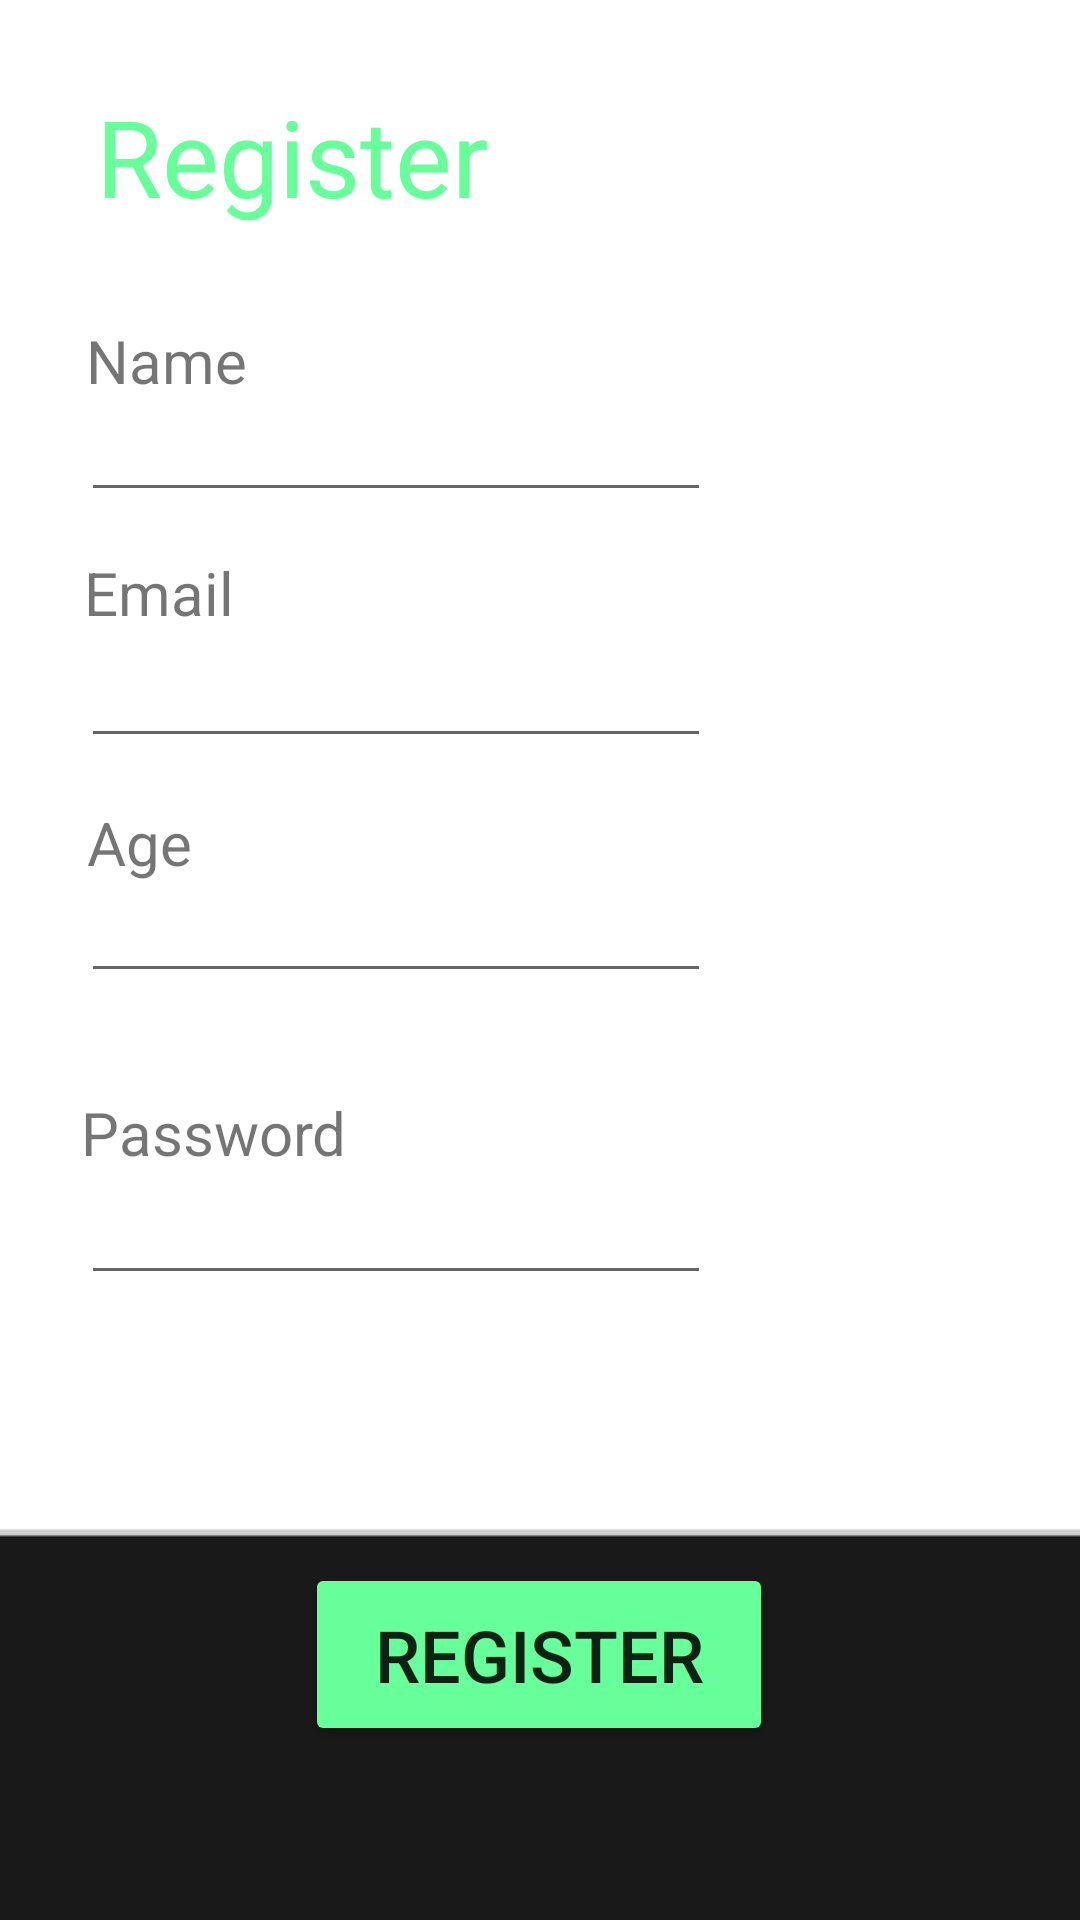

Android layout source for this screen:
<!-- AndroidManifest.xml: application theme Theme.Unihack2022 -->
<!-- res/layout/activity_register.xml -->
<?xml version="1.0" encoding="utf-8"?>
<androidx.constraintlayout.widget.ConstraintLayout xmlns:android="http://schemas.android.com/apk/res/android"
    xmlns:app="http://schemas.android.com/apk/res-auto"
    xmlns:tools="http://schemas.android.com/tools"
    android:layout_width="match_parent"
    android:layout_height="match_parent"
    tools:context="com.example.unihack2022.Register">

    <EditText
        android:id="@+id/Name"
        android:layout_width="wrap_content"
        android:layout_height="wrap_content"
        android:ems="10"
        android:inputType="textPersonName"
        app:layout_constraintBottom_toBottomOf="parent"
        app:layout_constraintEnd_toEndOf="parent"
        app:layout_constraintHorizontal_bias="0.181"
        app:layout_constraintStart_toStartOf="parent"
        app:layout_constraintTop_toTopOf="parent"
        app:layout_constraintVertical_bias="0.216" />

    <EditText
        android:id="@+id/Age"
        android:layout_width="wrap_content"
        android:layout_height="wrap_content"
        android:ems="10"
        android:inputType="textPersonName"
        app:layout_constraintBottom_toBottomOf="parent"
        app:layout_constraintEnd_toEndOf="parent"
        app:layout_constraintHorizontal_bias="0.181"
        app:layout_constraintStart_toStartOf="parent"
        app:layout_constraintTop_toTopOf="parent"
        app:layout_constraintVertical_bias="0.484" />

    <EditText
        android:id="@+id/Email"
        android:layout_width="wrap_content"
        android:layout_height="wrap_content"
        android:ems="10"
        android:inputType="textPersonName"
        android:minHeight="48dp"
        app:layout_constraintBottom_toBottomOf="parent"
        app:layout_constraintEnd_toEndOf="parent"
        app:layout_constraintHorizontal_bias="0.181"
        app:layout_constraintStart_toStartOf="parent"
        app:layout_constraintTop_toTopOf="parent"
        app:layout_constraintVertical_bias="0.346" />

    <EditText
        android:id="@+id/Password"
        android:layout_width="wrap_content"
        android:layout_height="wrap_content"
        android:ems="10"
        android:inputType="textPersonName|textPassword"
        android:minHeight="48dp"
        app:layout_constraintBottom_toBottomOf="parent"
        app:layout_constraintEnd_toEndOf="parent"
        app:layout_constraintHorizontal_bias="0.181"
        app:layout_constraintStart_toStartOf="parent"
        app:layout_constraintTop_toTopOf="parent"
        app:layout_constraintVertical_bias="0.648" />

    <Button
        android:id="@+id/button3"
        android:layout_width="156dp"
        android:layout_height="61dp"
        android:backgroundTint="#66ff99"
        android:text="Register"
        android:textSize="24sp"
        app:layout_constraintBottom_toBottomOf="parent"
        app:layout_constraintEnd_toEndOf="parent"
        app:layout_constraintHorizontal_bias="0.498"
        app:layout_constraintStart_toStartOf="parent"
        app:layout_constraintTop_toTopOf="parent"
        app:layout_constraintVertical_bias="0.9" />

    <TextView
        android:id="@+id/Banner"
        android:layout_width="187dp"
        android:layout_height="48dp"
        android:layout_marginStart="32dp"
        android:layout_marginTop="28dp"
        android:text="Register"
        android:textColor="#66ff99"
        app:autoSizeTextType="uniform"
        app:layout_constraintStart_toStartOf="parent"
        app:layout_constraintTop_toTopOf="parent" />

    <TextView
        android:id="@+id/textView7"
        android:layout_width="wrap_content"
        android:layout_height="wrap_content"
        android:text="Name"
        android:textSize="20sp"
        app:layout_constraintBottom_toBottomOf="parent"
        app:layout_constraintEnd_toEndOf="parent"
        app:layout_constraintHorizontal_bias="0.094"
        app:layout_constraintStart_toStartOf="parent"
        app:layout_constraintTop_toTopOf="parent"
        app:layout_constraintVertical_bias="0.174" />

    <TextView
        android:id="@+id/textView8"
        android:layout_width="wrap_content"
        android:layout_height="wrap_content"
        android:text="Email"
        android:textSize="20sp"
        app:layout_constraintBottom_toBottomOf="parent"
        app:layout_constraintEnd_toEndOf="parent"
        app:layout_constraintHorizontal_bias="0.09"
        app:layout_constraintStart_toStartOf="parent"
        app:layout_constraintTop_toTopOf="parent"
        app:layout_constraintVertical_bias="0.3" />

    <TextView
        android:id="@+id/textView9"
        android:layout_width="wrap_content"
        android:layout_height="wrap_content"
        android:text="Age"
        android:textSize="20sp"
        app:layout_constraintBottom_toBottomOf="parent"
        app:layout_constraintEnd_toEndOf="parent"
        app:layout_constraintHorizontal_bias="0.089"
        app:layout_constraintStart_toStartOf="parent"
        app:layout_constraintTop_toTopOf="parent"
        app:layout_constraintVertical_bias="0.436" />

    <TextView
        android:id="@+id/textView10"
        android:layout_width="127dp"
        android:layout_height="25dp"
        android:text="Password"
        android:textSize="20sp"
        app:autoSizeTextType="none"
        app:layout_constraintBottom_toBottomOf="parent"
        app:layout_constraintEnd_toEndOf="parent"
        app:layout_constraintHorizontal_bias="0.116"
        app:layout_constraintStart_toStartOf="parent"
        app:layout_constraintTop_toTopOf="parent"
        app:layout_constraintVertical_bias="0.592" />

    <ImageView
        android:id="@+id/imageView2"
        android:layout_width="445dp"
        android:layout_height="208dp"
        android:layout_marginTop="68dp"
        android:scaleType="fitXY"
        app:layout_constraintStart_toStartOf="parent"
        app:layout_constraintTop_toBottomOf="@+id/Password"
        app:srcCompat="?android:attr/panelFullBackground" />
</androidx.constraintlayout.widget.ConstraintLayout>
<!-- resources referenced by this layout -->
<resources>
  <style name="Theme.Unihack2022" parent="Theme.MaterialComponents.DayNight.DarkActionBar">
          
          <item name="colorPrimary">@color/purple_500</item>
          <item name="colorPrimaryVariant">@color/purple_700</item>
          <item name="colorOnPrimary">@color/white</item>
          
          <item name="colorSecondary">@color/teal_200</item>
          <item name="colorSecondaryVariant">@color/teal_700</item>
          <item name="colorOnSecondary">@color/black</item>
          
          <item name="android:statusBarColor">?attr/colorPrimaryVariant</item>
          
      </style>
  <color name="purple_500">#FF6200EE</color>
  <color name="purple_700">#FF3700B3</color>
  <color name="white">#FFFFFFFF</color>
  <color name="teal_200">#FF03DAC5</color>
  <color name="teal_700">#FF018786</color>
  <color name="black">#FF000000</color>
</resources>
